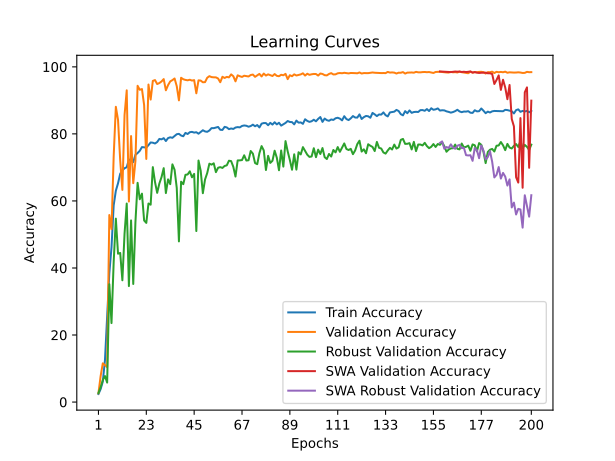

Data behind this chart, as committed beside it:
time; train_accuracy; train_loss; valid_accuracy; valid_loss; valid_accuracy_robust; valid_accuracy_swa; valid_accuracy_robust_swa
51,6007; 2,4102; 0,6220; 2,6303; 0,5605; 2,7241; 2,6303; 2,7241
97,3749; 3,8613; 0,5829; 7,7265; 0,4846; 4,3966; 7,7265; 4,3966
144,5393; 6,0978; 0,5662; 11,5568; 0,4243; 6,5690; 11,5568; 6,5690
189,4690; 12,5346; 0,5304; 11,0143; 0,3881; 7,7586; 11,0143; 7,7586
235,5719; 25,6439; 0,4938; 10,4060; 0,4957; 5,8103; 10,4060; 5,8103
280,3069; 38,4431; 0,4608; 55,7948; 0,2176; 35,1552; 55,7948; 35,1552
338,1308; 46,1201; 0,4452; 51,5864; 0,4774; 23,5690; 51,5864; 23,5690
387,5224; 58,6837; 0,4252; 73,2698; 0,1789; 41,7241; 73,2698; 41,7241
430,1883; 63,0411; 0,4152; 88,0815; 0,1222; 54,7241; 88,0815; 54,7241
472,7822; 65,2528; 0,4090; 84,2019; 0,1385; 44,2586; 84,2019; 44,2586
526,0396; 68,0971; 0,4005; 72,1190; 0,1484; 44,4828; 72,1190; 44,4828
585,0497; 69,1017; 0,3983; 63,2911; 0,2368; 36,3276; 63,2911; 36,3276
627,3684; 69,7548; 0,3960; 85,6321; 0,1226; 50,2414; 85,6321; 50,2414
674,0441; 70,0566; 0,3941; 92,9969; 0,1091; 59,2241; 92,9969; 59,2241
726,7596; 72,3552; 0,3900; 59,8225; 0,3627; 34,6034; 59,8225; 34,6034
775,5977; 72,0824; 0,3908; 79,3523; 0,1374; 54,1897; 79,3523; 54,1897
817,1809; 71,5945; 0,3923; 65,2967; 0,1818; 35,2241; 65,2967; 35,2241
864,6317; 73,7484; 0,3860; 71,8889; 0,1255; 53,6552; 71,8889; 53,6552
920,3010; 74,2900; 0,3848; 94,3449; 0,1002; 65,3966; 94,3449; 65,3966
964,4096; 74,9556; 0,3835; 93,1613; 0,1002; 60,5000; 93,1613; 60,5000
1010,0951; 76,0594; 0,3807; 93,3750; 0,1019; 62,1724; 93,3750; 62,1724
1054,7783; 76,0015; 0,3817; 88,6076; 0,1166; 54,1724; 88,6076; 54,1724
1099,8549; 75,9271; 0,3819; 72,5300; 0,1634; 53,4483; 72,5300; 53,4483
1143,9743; 76,6464; 0,3804; 94,7230; 0,0984; 59,2241; 94,7230; 59,2241
1201,0147; 77,4402; 0,3777; 90,2351; 0,1140; 58,8793; 90,2351; 58,8793
1247,6792; 77,3699; 0,3779; 95,8080; 0,0839; 70,0862; 95,8080; 70,0862
1290,1194; 77,1384; 0,3791; 96,0546; 0,0690; 65,6379; 96,0546; 65,6379
1335,9241; 77,5766; 0,3769; 94,8710; 0,0891; 62,4138; 94,8710; 62,4138
1388,5213; 78,4944; 0,3752; 95,1669; 0,0924; 65,1897; 95,1669; 65,1897
1436,3584; 78,3745; 0,3750; 95,6436; 0,0785; 67,1034; 95,6436; 67,1034
1478,4041; 78,7300; 0,3740; 96,3505; 0,0839; 69,7759; 96,3505; 69,7759
1531,7223; 77,8701; 0,3755; 93,0133; 0,0966; 62,3448; 93,0133; 62,3448
1587,3733; 78,7465; 0,3736; 94,5422; 0,0895; 66,4310; 94,5422; 66,4310
1630,5071; 78,9822; 0,3729; 95,6600; 0,0867; 65,0000; 95,6600; 65,0000
1672,3999; 78,8334; 0,3739; 96,0381; 0,0896; 70,9138; 96,0381; 70,9138
1719,7987; 79,3708; 0,3726; 96,5313; 0,0804; 69,2931; 96,5313; 69,2931
1773,6241; 79,9000; 0,3715; 94,2298; 0,1002; 63,8793; 94,2298; 63,8793
1820,4295; 80,0157; 0,3713; 90,0049; 0,1058; 47,9310; 90,0049; 47,9310
1869,5984; 79,5113; 0,3722; 96,7450; 0,0763; 65,7414; 96,7450; 65,7414
1915,3214; 79,2964; 0,3721; 96,3012; 0,0899; 65,0000; 96,3012; 65,0000
1960,0729; 80,2968; 0,3703; 96,1039; 0,0758; 67,7931; 96,1039; 67,7931
2002,9789; 79,9702; 0,3718; 95,9888; 0,0854; 67,8966; 95,9888; 67,8966
2050,6200; 80,5035; 0,3705; 96,1532; 0,0829; 68,8448; 96,1532; 68,8448
2103,5999; 80,6028; 0,3692; 95,9066; 0,0698; 67,0517; 95,9066; 67,0517
2143,9149; 80,3878; 0,3694; 96,0381; 0,0780; 68,0690; 96,0381; 68,0690
2195,4245; 80,4994; 0,3696; 92,1092; 0,1022; 51,0172; 92,1092; 51,0172
2250,8240; 80,0529; 0,3706; 95,9724; 0,0762; 72,0517; 95,9724; 72,0517
2292,6613; 80,5945; 0,3696; 95,9066; 0,0818; 69,0172; 95,9066; 69,0172
2333,6449; 81,0864; 0,3689; 95,3970; 0,0855; 62,3103; 95,3970; 62,3103
2388,2043; 80,7350; 0,3693; 95,4463; 0,0876; 66,3966; 95,4463; 66,3966
2439,6529; 80,6193; 0,3690; 96,7450; 0,0734; 68,3103; 96,7450; 68,3103
2480,8572; 81,0120; 0,3688; 97,2218; 0,0840; 71,1207; 97,2218; 71,1207
2532,5918; 81,7272; 0,3668; 96,9423; 0,0916; 70,8276; 96,9423; 70,8276
2575,1867; 81,7066; 0,3672; 96,8765; 0,0741; 71,2241; 96,8765; 71,2241
2613,9598; 81,8885; 0,3661; 96,8601; 0,0767; 68,5862; 96,8601; 68,5862
2652,9043; 82,0704; 0,3666; 96,5313; 0,0685; 69,8966; 96,5313; 69,8966
2691,6103; 81,2229; 0,3680; 95,4134; 0,0745; 70,0862; 95,4134; 70,0862
2730,6593; 81,1815; 0,3679; 97,0409; 0,0701; 69,8448; 97,0409; 69,8448
2770,6892; 82,0993; 0,3655; 96,6793; 0,0840; 70,4310; 96,6793; 70,4310
2811,1489; 81,9257; 0,3665; 97,0081; 0,0763; 70,6207; 97,0081; 70,6207
... 140 more rows
